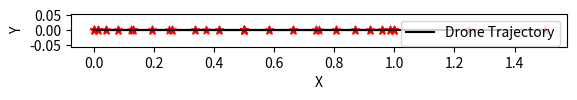
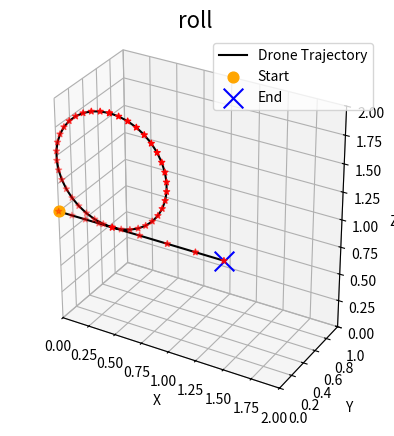

Generate these figures, in order, with matplotlib: (Note: this script raises an exception after producing the figures.)
import matplotlib.pyplot as plt
import csv
import numpy as np


def generate_roll_points():
    t1 = np.linspace(0, 0.5, 5)
    x1 = t1
    y1 = np.zeros_like(x1)
    z1 = np.ones_like(x1)
    
    radius = 0.5
    t2 = np.linspace(-np.pi/2, np.pi/2, 20)
    x2 = radius*np.cos(t2)+0.5
    y2 = np.zeros_like(x2)
    z2 = radius*np.sin(t2)+1.5
    
    t3 = np.linspace(np.pi/2, np.pi*3/2, 20)
    x3 = radius*np.cos(t3)+0.5
    y3 = np.zeros_like(x3)
    z3 = radius*np.sin(t3)+1.5
    
    t4 = np.linspace(0.5, 1.5, 5)
    x4 = t4
    y4 = np.zeros_like(x4)
    z4 = np.ones_like(x4)
    
    x = np.concatenate([x1, x2, x3, x4])
    y = np.concatenate([y1, y2, y3, y4])
    z = np.concatenate([z1, z2, z3, z4])
    
    return x, y, z


def save_to_csv(x, y, z, filename='roll.csv'):
    with open(filename, mode='w', newline='') as csvfile:
        writer = csv.writer(csvfile)
        writer.writerow(['X', 'Y', 'Z'])
        for xi, yi, zi in zip(x, y, z):
            writer.writerow([round(xi, 3), round(yi, 3), round(zi, 3)])
            
            
def plot_2d_trajectory(x, y):
    fig = plt.figure()
    ax = fig.add_subplot(111)
    ax.plot(x, y, c='black', label='Drone Trajectory')
    ax.scatter(x, y, c='red', marker='*')
    ax.set_xlabel('X')
    ax.set_ylabel('Y')
    ax.set_aspect('equal')
    ax.legend()
    plt.show()


def plot_3d_trajectory(x, y, z):
    fig = plt.figure()
    ax = fig.add_subplot(111, projection='3d')
    ax.plot(x, y, z, c = 'black', label='Drone Trajectory')
    ax.scatter(x, y, z, c='red', marker='*')
    ax.scatter(x[0], y[0], z[0], c='orange', marker='o', s = 60, label='Start')
    ax.scatter(x[-1], y[-1], z[-1], c='blue', marker='x', s = 200, label='End')
    ax.set_xlim(0,2)
    ax.set_ylim(0,1)
    ax.set_zlim(0,2)    
    ax.set_aspect('equal') 
    ax.set_xlabel('X')
    ax.set_ylabel('Y')
    ax.set_zlabel('Z')
    ax.set_title('roll', fontsize=16)
    ax.legend()
    plt.savefig('figure/roll.png', dpi=600)
    plt.show()

x, y, z = generate_roll_points()

plot_2d_trajectory(x, y)
plot_3d_trajectory(x, y, z)

save_to_csv(x, y, z)
